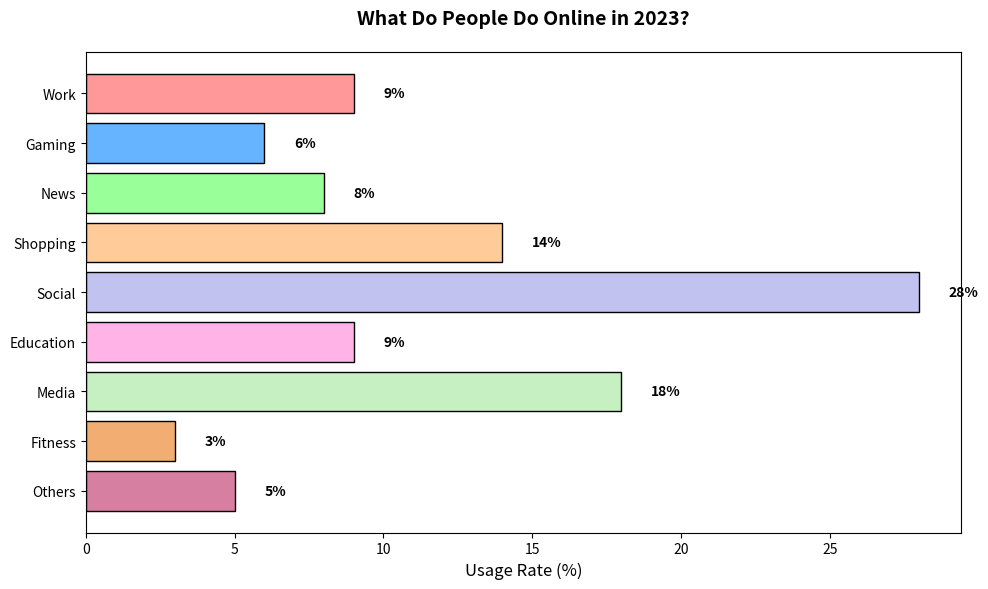

Python code for this plot:
import matplotlib.pyplot as plt

activities = ['Work', 'Gaming', 'News', 'Shopping', 'Social', 'Education', 'Media', 'Fitness', 'Others']
percentages = [9, 6, 8, 14, 28, 9, 18, 3, 5]
colors = ['#ff9999','#66b3ff','#99ff99','#ffcc99','#c2c2f0','#ffb3e6', '#c7f0c2', '#f2ae72', '#d77fa1']

fig, ax = plt.subplots(figsize=(10, 6))
ax.barh(activities, percentages, color=colors, edgecolor='black')

# Changed title and labels
ax.set_title("What Do People Do Online in 2023?", fontsize=14, weight='bold', pad=20)
ax.set_xlabel("Usage Rate (%)", fontsize=12)

ax.invert_yaxis()

# Annotate percentage values on each bar
for i in range(len(activities)):
    ax.text(percentages[i] + 1, i, f'{percentages[i]}%', va='center', fontsize=10, weight='bold')

plt.tight_layout()
plt.show()
